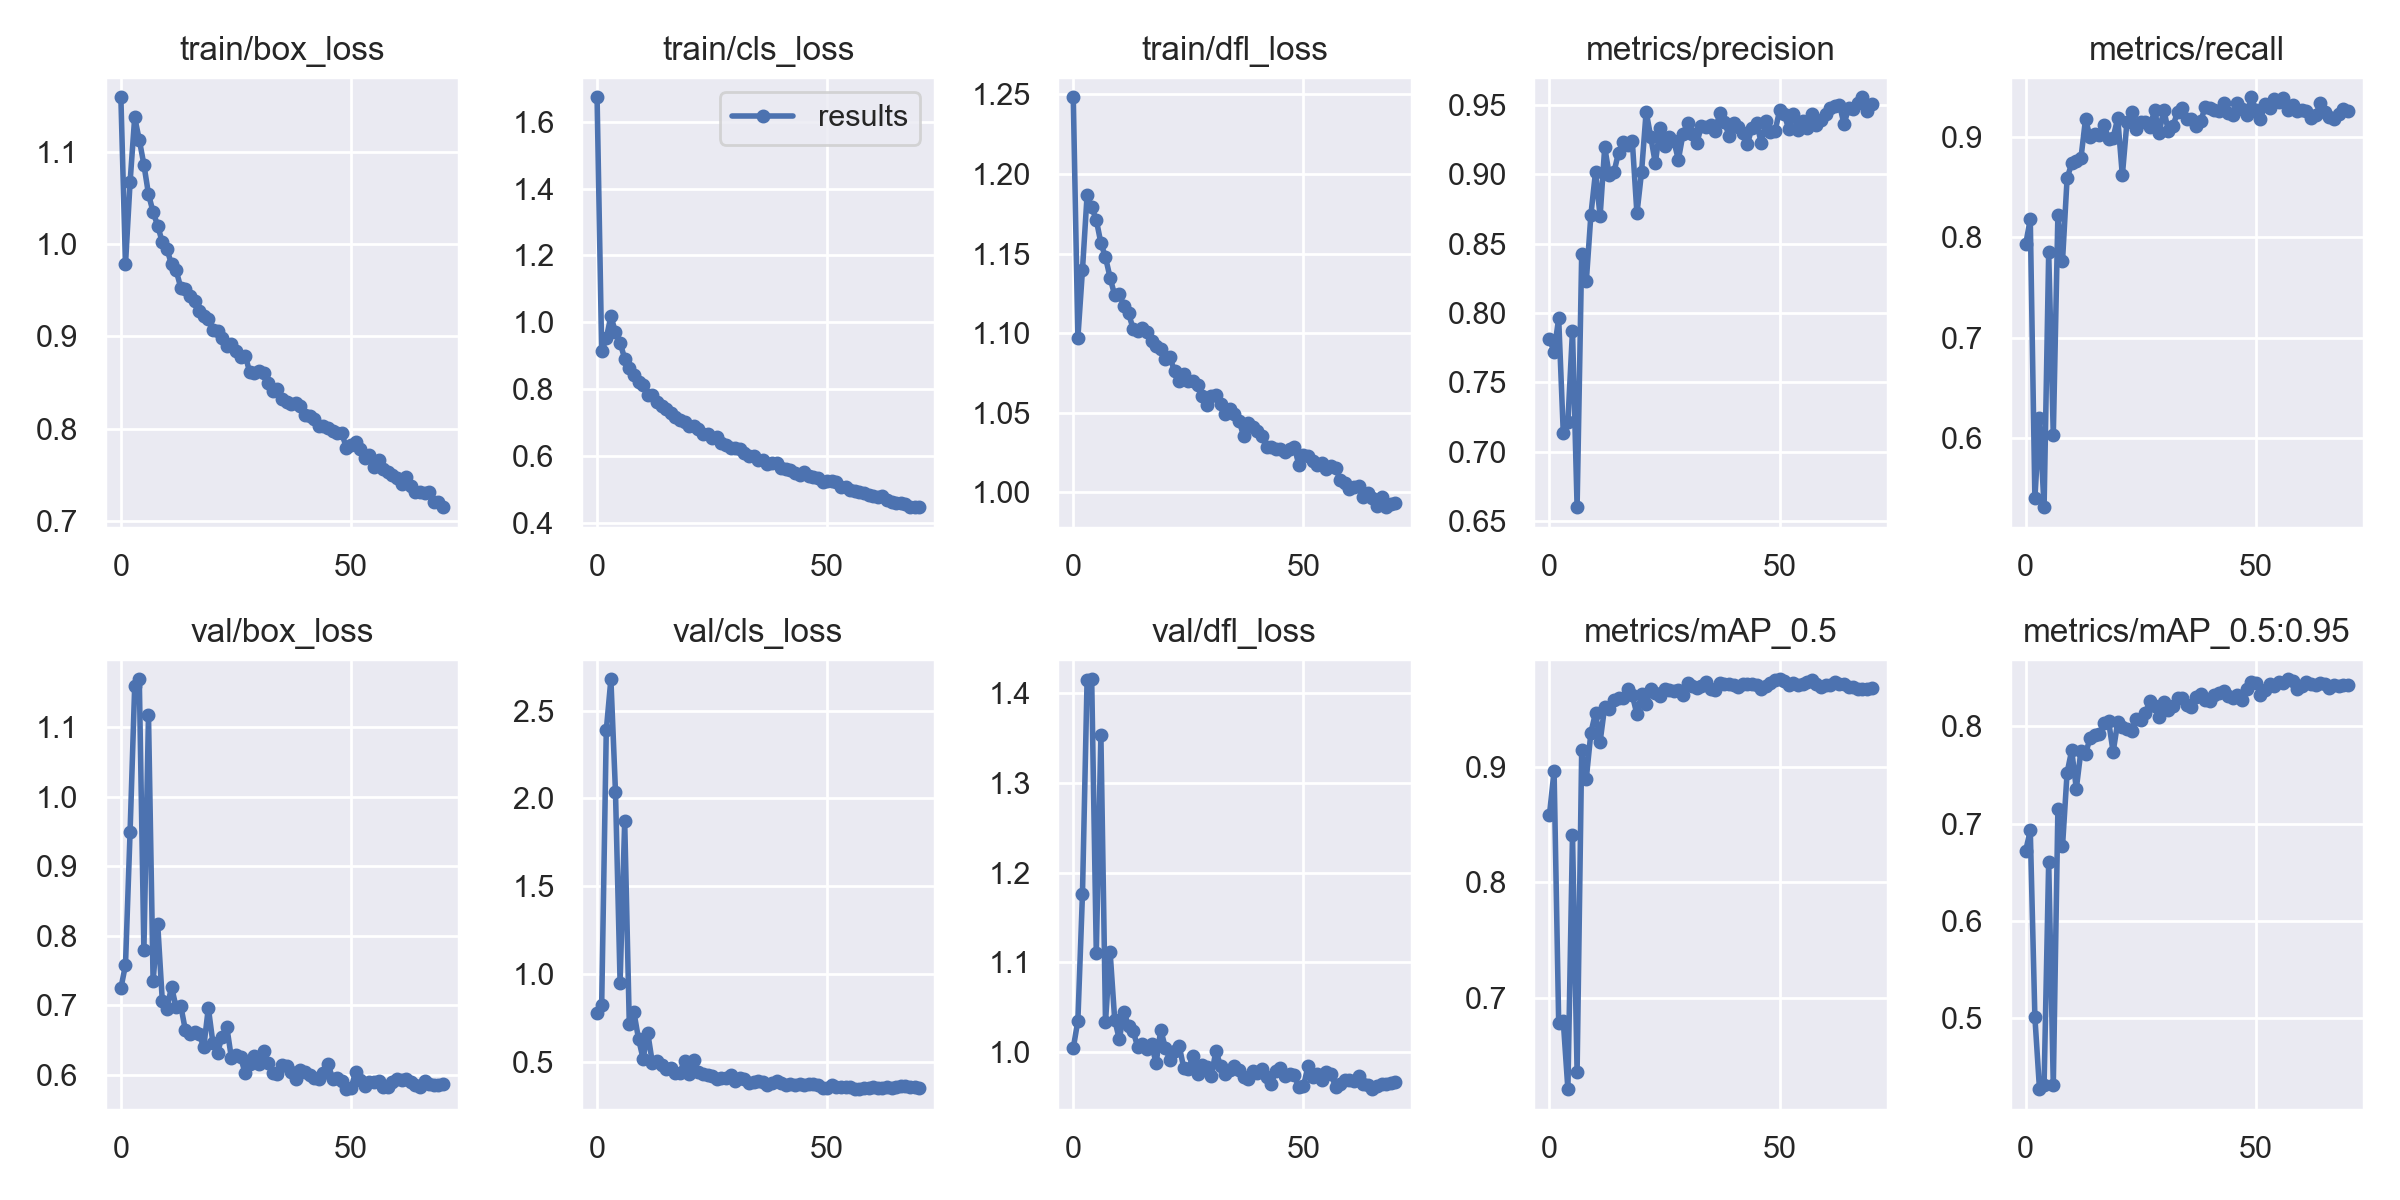

The data file committed next to this chart (first rows):
epoch, train/box_loss, train/cls_loss, train/dfl_loss, metrics/precision, metrics/recall, metrics/mAP_0.5, metrics/mAP_0.5:0.95, val/box_loss, val/cls_loss, val/dfl_loss, x/lr0, x/lr1, x/lr2
0, 1.159, 1.673, 1.248, 0.7809, 0.7929, 0.859, 0.672, 0.7246, 0.7746, 1.004, 0.07033, 0.003297, 0.003297
1, 0.9779, 0.9133, 1.097, 0.7721, 0.8181, 0.8968, 0.6929, 0.7581, 0.8216, 1.035, 0.04024, 0.006538, 0.006538
2, 1.067, 0.9521, 1.14, 0.7961, 0.5399, 0.6781, 0.5008, 0.9497, 2.388, 1.177, 0.01005, 0.009685, 0.009685
3, 1.137, 1.018, 1.187, 0.7132, 0.62, 0.6794, 0.4266, 1.159, 2.68, 1.415, 0.009582, 0.009582, 0.009582
4, 1.113, 0.9699, 1.179, 0.7214, 0.5312, 0.6205, 0.4311, 1.169, 2.037, 1.416, 0.009582, 0.009582, 0.009582
5, 1.086, 0.9389, 1.171, 0.7873, 0.785, 0.8415, 0.6609, 0.7794, 0.9508, 1.111, 0.009442, 0.009442, 0.009442
6, 1.054, 0.8916, 1.157, 0.6599, 0.6027, 0.6355, 0.4306, 1.117, 1.87, 1.354, 0.009303, 0.009303, 0.009303
7, 1.035, 0.8636, 1.148, 0.8427, 0.8223, 0.9149, 0.7151, 0.735, 0.7135, 1.034, 0.009163, 0.009163, 0.009163
8, 1.02, 0.8417, 1.135, 0.8227, 0.7763, 0.8902, 0.6765, 0.8168, 0.7821, 1.112, 0.009024, 0.009024, 0.009024
9, 1.002, 0.8221, 1.124, 0.8708, 0.8588, 0.9302, 0.7524, 0.7066, 0.6299, 1.036, 0.008885, 0.008885, 0.008885
10, 0.995, 0.8123, 1.125, 0.9015, 0.8736, 0.9472, 0.7754, 0.6942, 0.5167, 1.014, 0.008745, 0.008745, 0.008745
11, 0.9779, 0.7828, 1.117, 0.8697, 0.8758, 0.9223, 0.7358, 0.7271, 0.6652, 1.045, 0.008606, 0.008606, 0.008606
12, 0.9717, 0.7815, 1.113, 0.9196, 0.8785, 0.9528, 0.7747, 0.6971, 0.494, 1.029, 0.008466, 0.008466, 0.008466
13, 0.953, 0.762, 1.103, 0.8993, 0.9178, 0.9503, 0.7713, 0.6998, 0.5016, 1.023, 0.008327, 0.008327, 0.008327
14, 0.9519, 0.7487, 1.101, 0.9014, 0.8997, 0.9582, 0.7885, 0.6648, 0.4783, 1.006, 0.008187, 0.008187, 0.008187
15, 0.9438, 0.74, 1.103, 0.9156, 0.9032, 0.9605, 0.7916, 0.6594, 0.4602, 1.008, 0.008048, 0.008048, 0.008048
16, 0.9384, 0.7283, 1.101, 0.9235, 0.9023, 0.9605, 0.7919, 0.6617, 0.4633, 1.003, 0.007909, 0.007909, 0.007909
17, 0.9281, 0.7169, 1.095, 0.9213, 0.9122, 0.9679, 0.8035, 0.6591, 0.4342, 1.008, 0.007769, 0.007769, 0.007769
18, 0.9218, 0.7085, 1.092, 0.9237, 0.8982, 0.9624, 0.8058, 0.6396, 0.4373, 0.9874, 0.00763, 0.00763, 0.00763
19, 0.9185, 0.7019, 1.09, 0.8717, 0.8993, 0.9462, 0.7737, 0.6964, 0.5058, 1.025, 0.00749, 0.00749, 0.00749
20, 0.9067, 0.6911, 1.084, 0.9014, 0.9186, 0.9638, 0.8045, 0.6458, 0.4263, 1.004, 0.007351, 0.007351, 0.007351
21, 0.906, 0.6889, 1.085, 0.9451, 0.8616, 0.955, 0.7992, 0.6321, 0.5101, 0.9908, 0.007211, 0.007211, 0.007211
22, 0.8985, 0.682, 1.076, 0.9269, 0.9147, 0.9683, 0.7974, 0.6551, 0.4433, 1.001, 0.007072, 0.007072, 0.007072
23, 0.8893, 0.6668, 1.07, 0.908, 0.925, 0.9644, 0.7957, 0.6695, 0.4291, 1.007, 0.006932, 0.006932, 0.006932
24, 0.8922, 0.6673, 1.074, 0.9334, 0.9078, 0.9619, 0.8073, 0.6248, 0.4234, 0.9818, 0.006793, 0.006793, 0.006793
25, 0.8844, 0.6547, 1.07, 0.9201, 0.9151, 0.9679, 0.8067, 0.6293, 0.4185, 0.9804, 0.006653, 0.006653, 0.006653
26, 0.8781, 0.6561, 1.07, 0.927, 0.9145, 0.9674, 0.814, 0.6261, 0.4029, 0.9955, 0.006514, 0.006514, 0.006514
27, 0.8793, 0.6397, 1.067, 0.9243, 0.9097, 0.9661, 0.8263, 0.6021, 0.409, 0.9747, 0.006375, 0.006375, 0.006375
28, 0.8614, 0.634, 1.06, 0.9105, 0.9266, 0.9674, 0.8215, 0.6154, 0.4067, 0.9851, 0.006235, 0.006235, 0.006235
29, 0.8607, 0.625, 1.055, 0.9288, 0.9042, 0.9632, 0.8094, 0.6276, 0.4208, 0.9827, 0.006096, 0.006096, 0.006096
30, 0.8626, 0.6257, 1.06, 0.937, 0.9267, 0.9735, 0.8249, 0.6156, 0.387, 0.9734, 0.005956, 0.005956, 0.005956
31, 0.8603, 0.6213, 1.061, 0.9291, 0.9062, 0.9704, 0.8166, 0.6347, 0.4035, 1.001, 0.005817, 0.005817, 0.005817
32, 0.8492, 0.6099, 1.056, 0.9225, 0.9108, 0.969, 0.8214, 0.6169, 0.4007, 0.984, 0.005678, 0.005678, 0.005678
33, 0.8409, 0.601, 1.049, 0.9346, 0.9249, 0.9704, 0.8295, 0.6027, 0.3781, 0.9748, 0.005538, 0.005538, 0.005538
34, 0.8437, 0.6014, 1.053, 0.9339, 0.9288, 0.9744, 0.8295, 0.6012, 0.3842, 0.9793, 0.005399, 0.005399, 0.005399
35, 0.8325, 0.5898, 1.049, 0.9356, 0.9182, 0.9684, 0.8224, 0.6139, 0.3889, 0.9839, 0.005259, 0.005259, 0.005259
36, 0.8294, 0.5899, 1.045, 0.9316, 0.918, 0.9676, 0.8196, 0.6121, 0.3824, 0.9799, 0.00512, 0.00512, 0.00512
37, 0.827, 0.5761, 1.036, 0.9441, 0.911, 0.9733, 0.8299, 0.6042, 0.3675, 0.9718, 0.00498, 0.00498, 0.00498
38, 0.8284, 0.58, 1.044, 0.9378, 0.9153, 0.9728, 0.8331, 0.5943, 0.3754, 0.9696, 0.004841, 0.004841, 0.004841
39, 0.8251, 0.5784, 1.041, 0.9279, 0.9298, 0.9725, 0.8268, 0.6067, 0.3876, 0.9784, 0.004701, 0.004701, 0.004701
40, 0.8154, 0.5653, 1.038, 0.9368, 0.9293, 0.9713, 0.826, 0.6048, 0.3753, 0.9761, 0.004562, 0.004562, 0.004562
41, 0.8142, 0.5619, 1.036, 0.934, 0.9267, 0.9696, 0.8328, 0.5995, 0.3691, 0.9811, 0.004423, 0.004423, 0.004423
42, 0.8104, 0.5572, 1.029, 0.93, 0.9261, 0.9726, 0.8348, 0.5952, 0.3703, 0.9719, 0.004283, 0.004283, 0.004283
43, 0.8031, 0.5507, 1.029, 0.922, 0.9339, 0.9722, 0.8366, 0.5937, 0.3674, 0.9643, 0.004144, 0.004144, 0.004144
44, 0.8034, 0.5439, 1.027, 0.9334, 0.9242, 0.972, 0.8314, 0.6027, 0.3736, 0.9791, 0.004004, 0.004004, 0.004004
45, 0.8007, 0.5528, 1.027, 0.9369, 0.9222, 0.9719, 0.8295, 0.616, 0.3678, 0.9819, 0.003865, 0.003865, 0.003865
46, 0.798, 0.5416, 1.025, 0.9228, 0.9338, 0.968, 0.8323, 0.5944, 0.3745, 0.9725, 0.003725, 0.003725, 0.003725
47, 0.7957, 0.5372, 1.027, 0.9381, 0.928, 0.9704, 0.8272, 0.595, 0.3746, 0.9747, 0.003586, 0.003586, 0.003586
48, 0.7954, 0.5361, 1.029, 0.9308, 0.9216, 0.9728, 0.8386, 0.5915, 0.3639, 0.9742, 0.003446, 0.003446, 0.003446
49, 0.7791, 0.524, 1.017, 0.9311, 0.9394, 0.9762, 0.8457, 0.5795, 0.3464, 0.9606, 0.003307, 0.003307, 0.003307
50, 0.7828, 0.5247, 1.023, 0.946, 0.9271, 0.9765, 0.8451, 0.581, 0.3497, 0.9613, 0.003168, 0.003168, 0.003168
51, 0.7855, 0.5249, 1.023, 0.9432, 0.9175, 0.9747, 0.8324, 0.6042, 0.3657, 0.9845, 0.003028, 0.003028, 0.003028
52, 0.7778, 0.5224, 1.02, 0.9325, 0.9326, 0.9711, 0.8379, 0.5926, 0.3553, 0.9724, 0.002889, 0.002889, 0.002889
53, 0.7681, 0.5068, 1.017, 0.9437, 0.9291, 0.9734, 0.8437, 0.5838, 0.3528, 0.9747, 0.002749, 0.002749, 0.002749
54, 0.7721, 0.5074, 1.018, 0.9321, 0.9378, 0.9719, 0.8414, 0.5902, 0.3571, 0.9691, 0.00261, 0.00261, 0.00261
55, 0.7591, 0.4991, 1.015, 0.9383, 0.9345, 0.9722, 0.8454, 0.5901, 0.3528, 0.9778, 0.00247, 0.00247, 0.00247
56, 0.7663, 0.4964, 1.016, 0.9332, 0.9391, 0.9743, 0.8447, 0.5914, 0.3461, 0.9754, 0.002331, 0.002331, 0.002331
57, 0.7562, 0.4929, 1.015, 0.9432, 0.9268, 0.976, 0.8485, 0.5825, 0.3428, 0.9604, 0.002191, 0.002191, 0.002191
58, 0.7533, 0.4889, 1.008, 0.9355, 0.9321, 0.9722, 0.8467, 0.5833, 0.3498, 0.9637, 0.002052, 0.002052, 0.002052
59, 0.7501, 0.484, 1.006, 0.9389, 0.926, 0.9702, 0.8382, 0.5903, 0.3487, 0.9687, 0.001913, 0.001913, 0.001913
... 11 more rows
